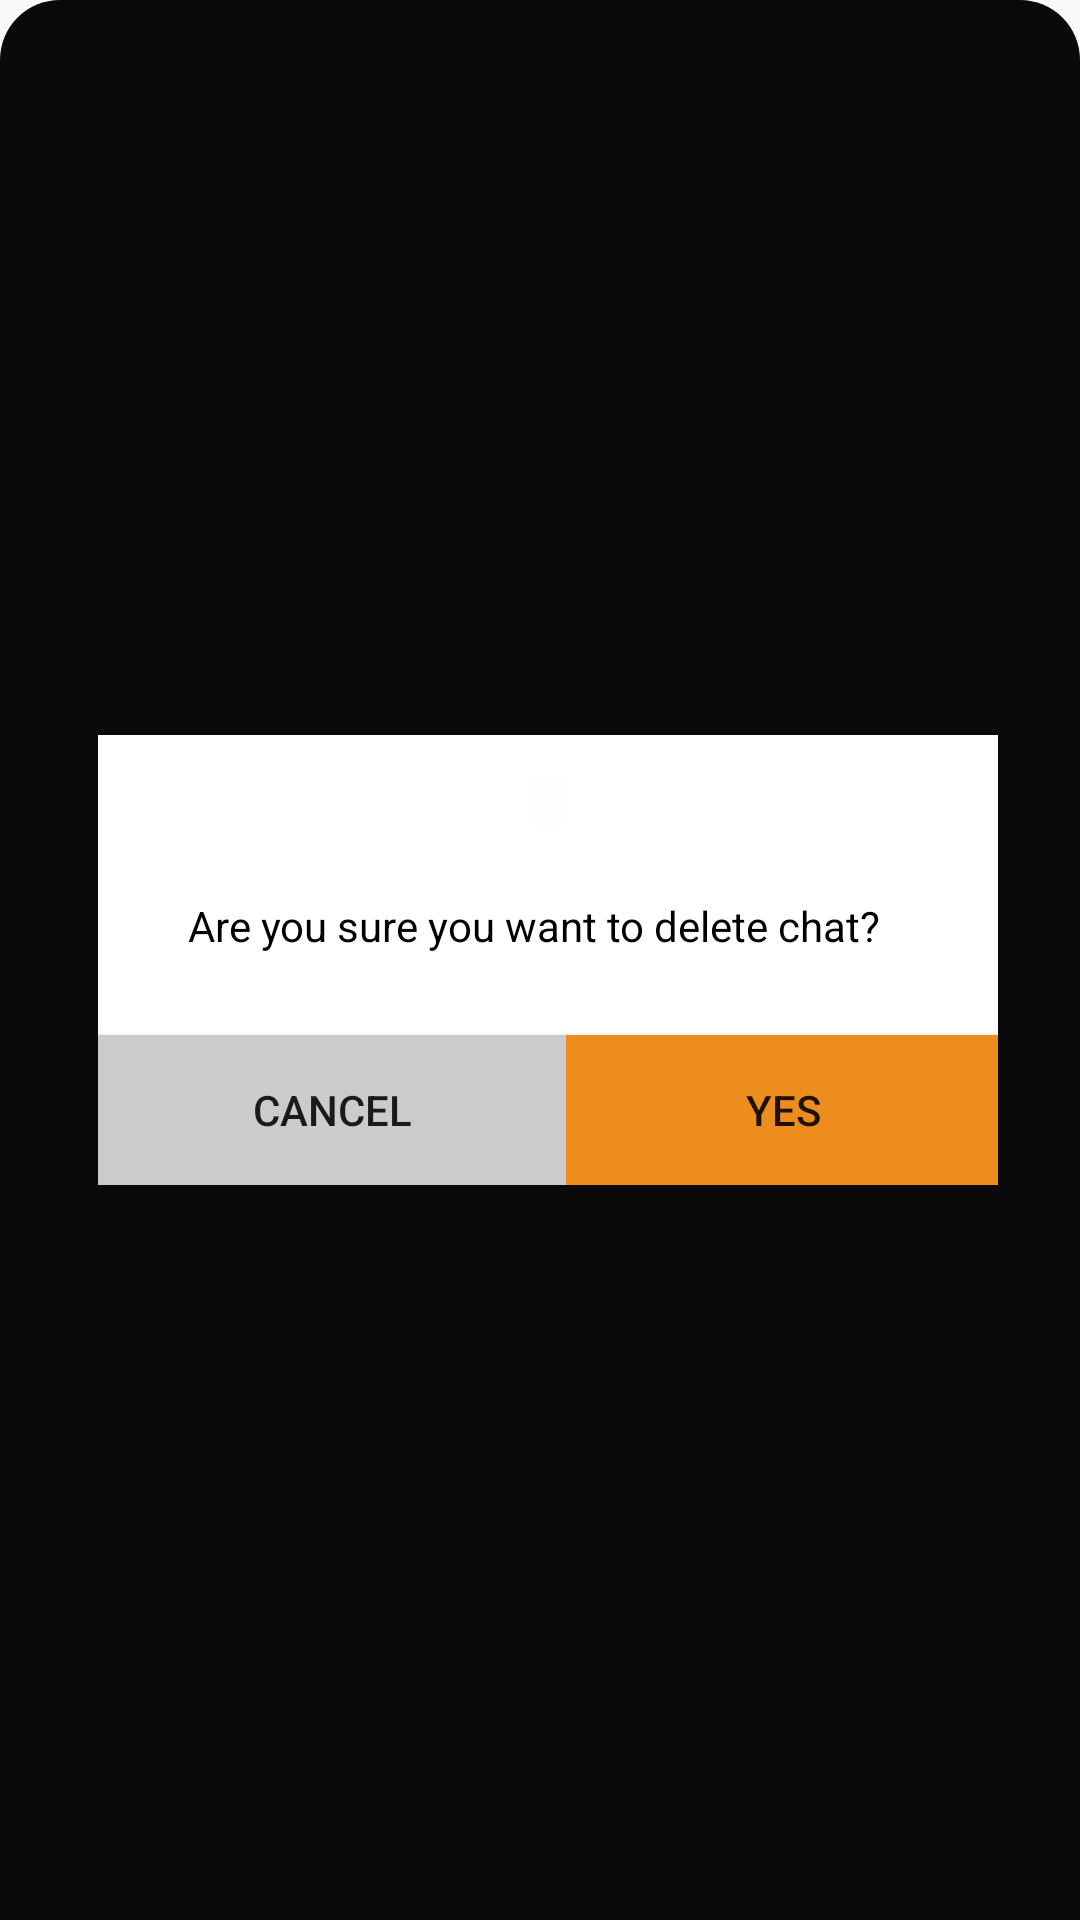

The Android layout XML behind this screen, and the referenced resources:
<!-- AndroidManifest.xml: application theme Theme.Gossip -->
<!-- res/layout/remove_fr_dialog_box.xml -->
<?xml version="1.0" encoding="utf-8"?>
<androidx.constraintlayout.widget.ConstraintLayout xmlns:android="http://schemas.android.com/apk/res/android"
    xmlns:app="http://schemas.android.com/apk/res-auto"
    xmlns:tools="http://schemas.android.com/tools"
    android:layout_width="match_parent"
    android:layout_height="match_parent"
    android:background="@drawable/dialog_bg"
    android:orientation="vertical">


    <LinearLayout
        android:id="@+id/constraintLayout"
        android:layout_width="300dp"
        android:layout_height="150dp"
        android:background="@color/white"
        android:orientation="vertical"
        app:layout_constraintBottom_toBottomOf="parent"
        app:layout_constraintEnd_toEndOf="parent"
        app:layout_constraintHorizontal_bias="0.567"
        app:layout_constraintStart_toStartOf="parent"
        app:layout_constraintTop_toTopOf="parent">

        <ImageView
            android:id="@+id/imageView2"
            android:layout_width="match_parent"
            android:layout_height="wrap_content"
            android:layout_marginVertical="10dp"
            android:src="@drawable/ic_baseline_delete_24" />

        <TextView
            android:id="@+id/confirm_remove"
            android:layout_width="wrap_content"
            android:layout_height="wrap_content"
            android:layout_marginHorizontal="30dp"
            android:layout_marginVertical="10dp"
            android:text="Are you sure you want to delete chat?"
            android:textColor="@color/black" />

        <LinearLayout
            android:layout_width="match_parent"
            android:layout_height="match_parent"
            android:gravity="bottom"
            android:orientation="horizontal">

            <Button
                android:id="@+id/cancle_btn"
                android:layout_width="156dp"
                android:layout_height="50dp"
                android:background="@color/hint_col"
                android:text="Cancel" />

            <Button
                android:id="@+id/confirm_btn"
                android:layout_width="145dp"
                android:layout_height="50dp"
                android:background="@color/primary_col"
                android:text="Yes" />
        </LinearLayout>

    </LinearLayout>

</androidx.constraintlayout.widget.ConstraintLayout>
<!-- resources referenced by this layout -->
<resources>
  <color name="black">#FF000000</color>
  <color name="hint_col">#CACBCD</color>
  <color name="primary_col">#FFEC8D1D</color>
  <color name="white">#FFFFFFFF</color>
  <!-- drawable dialog_bg (drawable) -->
  <?xml version="1.0" encoding="utf-8"?>
  <shape xmlns:android="http://schemas.android.com/apk/res/android">
  
      <solid
          android:color="@color/bg_col"/>
      <corners
          android:topLeftRadius="20dp"
          android:topRightRadius="20dp"/>
      <padding
          android:left="10dp"
          android:right="10dp"
          android:top="10dp"
          android:bottom="10dp"/>
  </shape>
  <!-- drawable ic_baseline_delete_24 (drawable) -->
  <vector android:height="24dp" android:tint="#FFFEFD"
      android:viewportHeight="24" android:viewportWidth="24"
      android:width="24dp" xmlns:android="http://schemas.android.com/apk/res/android">
      <path android:fillColor="@android:color/white" android:pathData="M6,19c0,1.1 0.9,2 2,2h8c1.1,0 2,-0.9 2,-2V7H6v12zM19,4h-3.5l-1,-1h-5l-1,1H5v2h14V4z"/>
  </vector>
  <style name="Theme.Gossip" parent="Theme.AppCompat.Light.NoActionBar">
          
          <item name="colorPrimary">@color/primary_col</item>
          <item name="colorPrimaryVariant">@color/primary_col</item>
          <item name="colorOnPrimary">@color/white</item>
          
          <item name="colorSecondary">@color/teal_200</item>
          <item name="colorSecondaryVariant">@color/teal_700</item>
          <item name="colorOnSecondary">@color/black</item>
          
          <item name="android:statusBarColor" tools:targetApi="l">?attr/colorPrimaryVariant</item>
          
          <item name="android:editTextColor">@android:color/white</item>
  
          <item name="android:textColorHint">@android:color/white</item>
  
      </style>
  <color name="bg_col">#0B0A0A</color>
  <color name="teal_200">#FF03DAC5</color>
  <color name="teal_700">#FF018786</color>
</resources>
